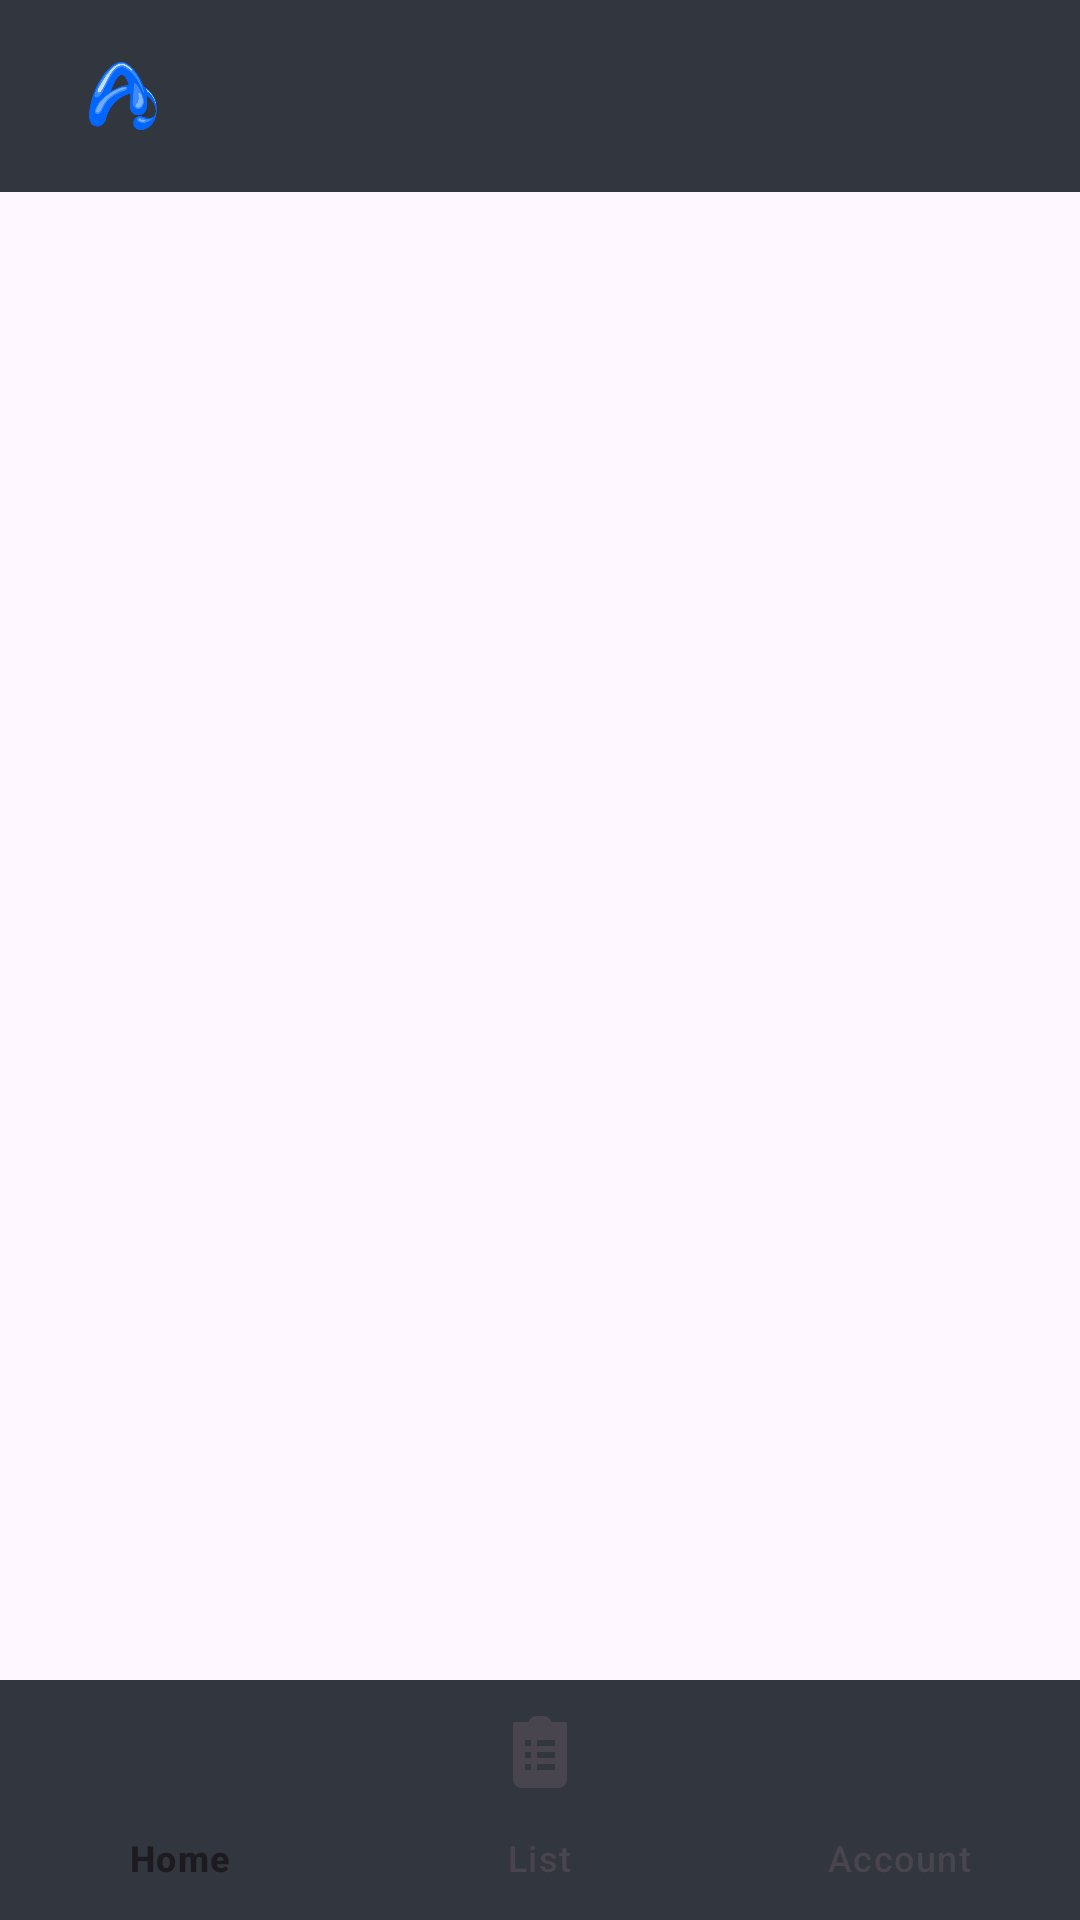

Android layout source for this screen:
<!-- AndroidManifest.xml: activity theme Theme.App.AniWatch -->
<!-- res/layout/activity_main.xml -->
<?xml version="1.0" encoding="utf-8"?>
<androidx.constraintlayout.widget.ConstraintLayout
    xmlns:android="http://schemas.android.com/apk/res/android"
    xmlns:app="http://schemas.android.com/apk/res-auto"
    xmlns:tools="http://schemas.android.com/tools"
    android:layout_width="match_parent"
    android:layout_height="match_parent"
    tools:context=".MainActivity">

    
    <com.google.android.material.appbar.AppBarLayout
        android:id="@+id/appBarLayout"
        android:layout_width="match_parent"
        android:layout_height="wrap_content"
        app:layout_constraintTop_toTopOf="parent">

        <androidx.appcompat.widget.Toolbar
            android:id="@+id/toolbar"
            android:layout_width="match_parent"
            android:layout_height="?attr/actionBarSize"
            android:background="@color/gray"
            app:popupTheme="@style/ThemeOverlay.AppCompat.Dark.ActionBar">

            
            <ImageView
                android:id="@+id/logo"
                android:layout_width="50dp"
                android:layout_height="50dp"
                android:layout_gravity="start"
                android:src="@drawable/logo_no_bg" />

            
            <androidx.appcompat.widget.AppCompatImageButton
                android:id="@+id/search_button"
                android:layout_width="20dp"
                android:layout_height="20dp"
                android:layout_gravity="end"
                android:background="?attr/selectableItemBackgroundBorderless"
                android:contentDescription="Search"
                android:src="@drawable/search" />
        </androidx.appcompat.widget.Toolbar>

    </com.google.android.material.appbar.AppBarLayout>

    
    <FrameLayout
        android:id="@+id/frame_layout"
        android:layout_width="match_parent"
        android:layout_height="0dp"
        android:layout_weight="1"
        app:layout_constraintTop_toBottomOf="@id/appBarLayout" />

    
    <com.google.android.material.bottomnavigation.BottomNavigationView
        android:id="@+id/bottomNavigationView"
        android:layout_width="match_parent"
        android:layout_height="wrap_content"
        android:background="@color/gray"
        app:menu="@menu/bottom_nav"
        app:layout_constraintBottom_toBottomOf="parent" />

</androidx.constraintlayout.widget.ConstraintLayout>
<!-- resources referenced by this layout -->
<resources>
  <color name="gray">#31363F</color>
  <!-- drawable logo_no_bg: png bitmap (drawable, 67525 bytes) -->
  <!-- drawable search (drawable) -->
  <vector xmlns:android="http://schemas.android.com/apk/res/android"
      android:width="512dp"
      android:height="512dp"
      android:viewportWidth="24"
      android:viewportHeight="24">
    <path
        android:fillColor="@color/white"
        android:pathData="M23.707,22.293l-5.969,-5.969a10.016,10.016 0,1 0,-1.414 1.414l5.969,5.969a1,1 0,0 0,1.414 -1.414ZM10,18a8,8 0,1 1,8 -8A8.009,8.009 0,0 1,10 18Z"/>
  </vector>
  <style name="Theme.App.AniWatch" parent="Theme.Material3.Dark.NoActionBar">
          <item name="colorPrimary">@color/primary</item>
          <item name="android:colorBackground">@color/black</item>
          <item name="android:textColor">@color/white</item>
          <item name="android:navigationBarColor">@color/gray</item>
      </style>
  <color name="white">#EEEEEE</color>
  <color name="primary">#0F0F0F</color>
  <color name="black">#222831</color>
</resources>
